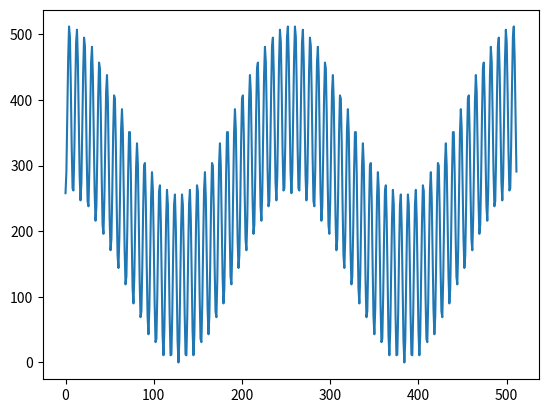

This figure's Python source: (Note: this script raises an exception after producing the figure.)
import numpy as np
import matplotlib.pyplot as plt

x = np.linspace(0, 8*np.pi, 256)

fc = 0.25e6
fn = 7.5e6
T = 1/fc
Fs = 64e6
Num = (Fs * T)*2
print(Num)
t = (np.linspace(start=0, stop=Num-1, num=int(Num)))/Fs

cosx = np.cos(2*np.pi*fc*t)
cosn = np.cos(2*np.pi*fn*t)

data = ((cosx-cosn) - np.min(cosx-cosn)) / (np.max(cosx - cosn) - np.min(cosx - cosn))
data = np.round(data * 512)
print(len(data))
plt.plot(data)
plt.show()
# open the coe file in write mode
f = open("D:/coe_file.coe", "w")

# write the header
f.write("memory_initialization_radix=16;\n")
f.write("memory_initialization_vector=\n")

# write the data in hexadecimal format
for i in range(len(data)):
    # convert the data to hexadecimal and pad with zeros if needed
    hex_data = hex(int(data[i]))[2:].zfill(2)
    # write the data to the file and add a comma
    f.write(hex_data + ",\n")
    # add a new line every 16 data
    # if (i + 1) % 16 == 0:
    #     f.write("\n")

# close the file
f.close()
